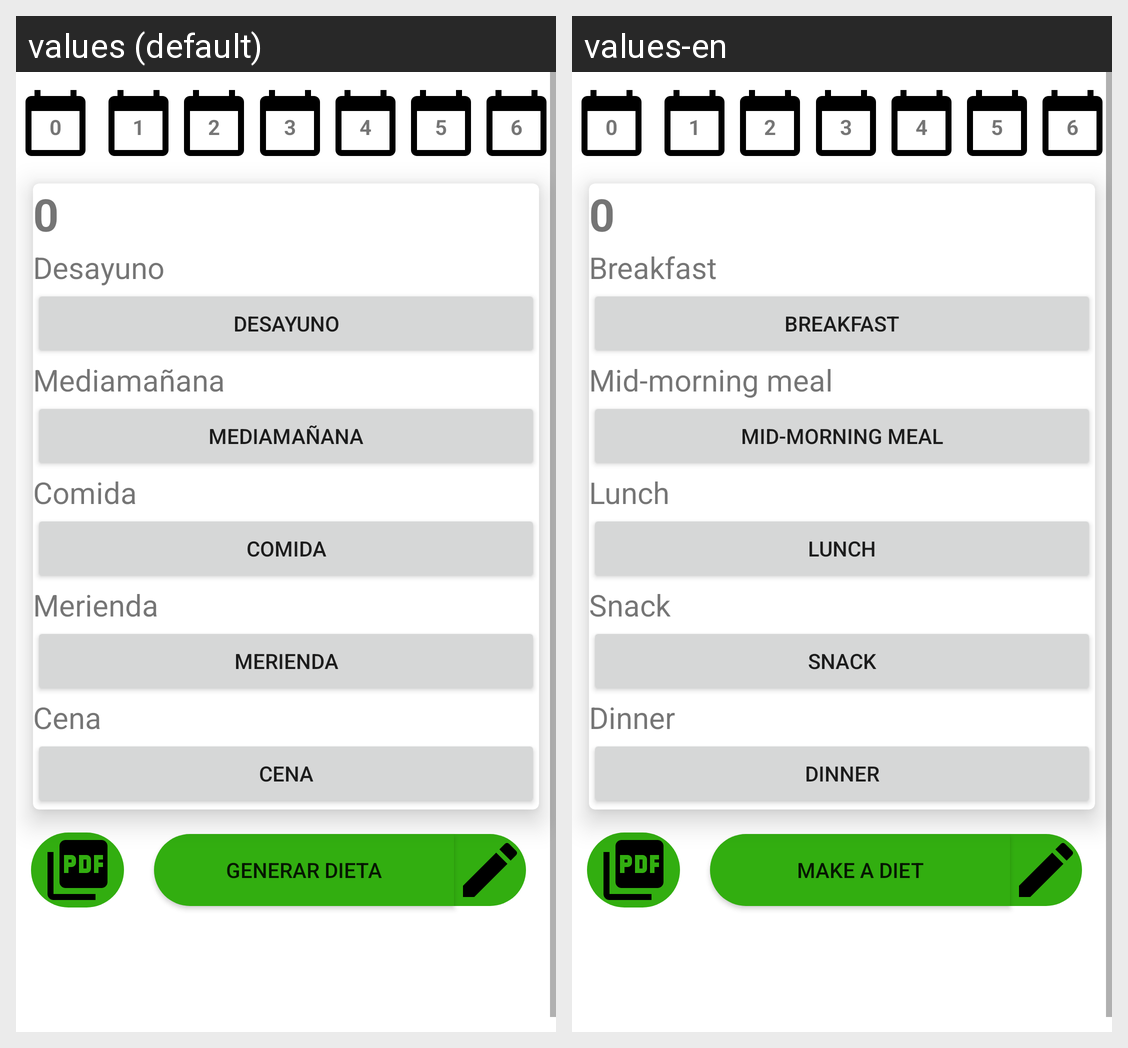

The Android screen above is rendered under two locales of the same app. Produce the string resources it draws, with the default and per-locale values.
Android screen res/layout/dieta_layout.xml rendered under 2 locales, left to right: values (default), values-en. Device: Nexus 5 (rendered at 1080×1920; each locale shown at half size, 540×960, under a caption strip naming it); theme Theme.GeneradorDieta.
Strings drawn on this screen, with the default value and each locale's value (text and hints the layout hard-codes, and strings that could not be matched under every locale, appear in the picture but are not listed):

dieta_desayuno
  values: Desayuno
  values-en: Breakfast

dieta_mediamanana
  values: Mediamañana
  values-en: Mid-morning meal

dieta_comida
  values: Comida
  values-en: Lunch

dieta_merienda
  values: Merienda
  values-en: Snack

dieta_cena
  values: Cena
  values-en: Dinner

generar_dieta
  values: Generar dieta
  values-en: Make a diet
